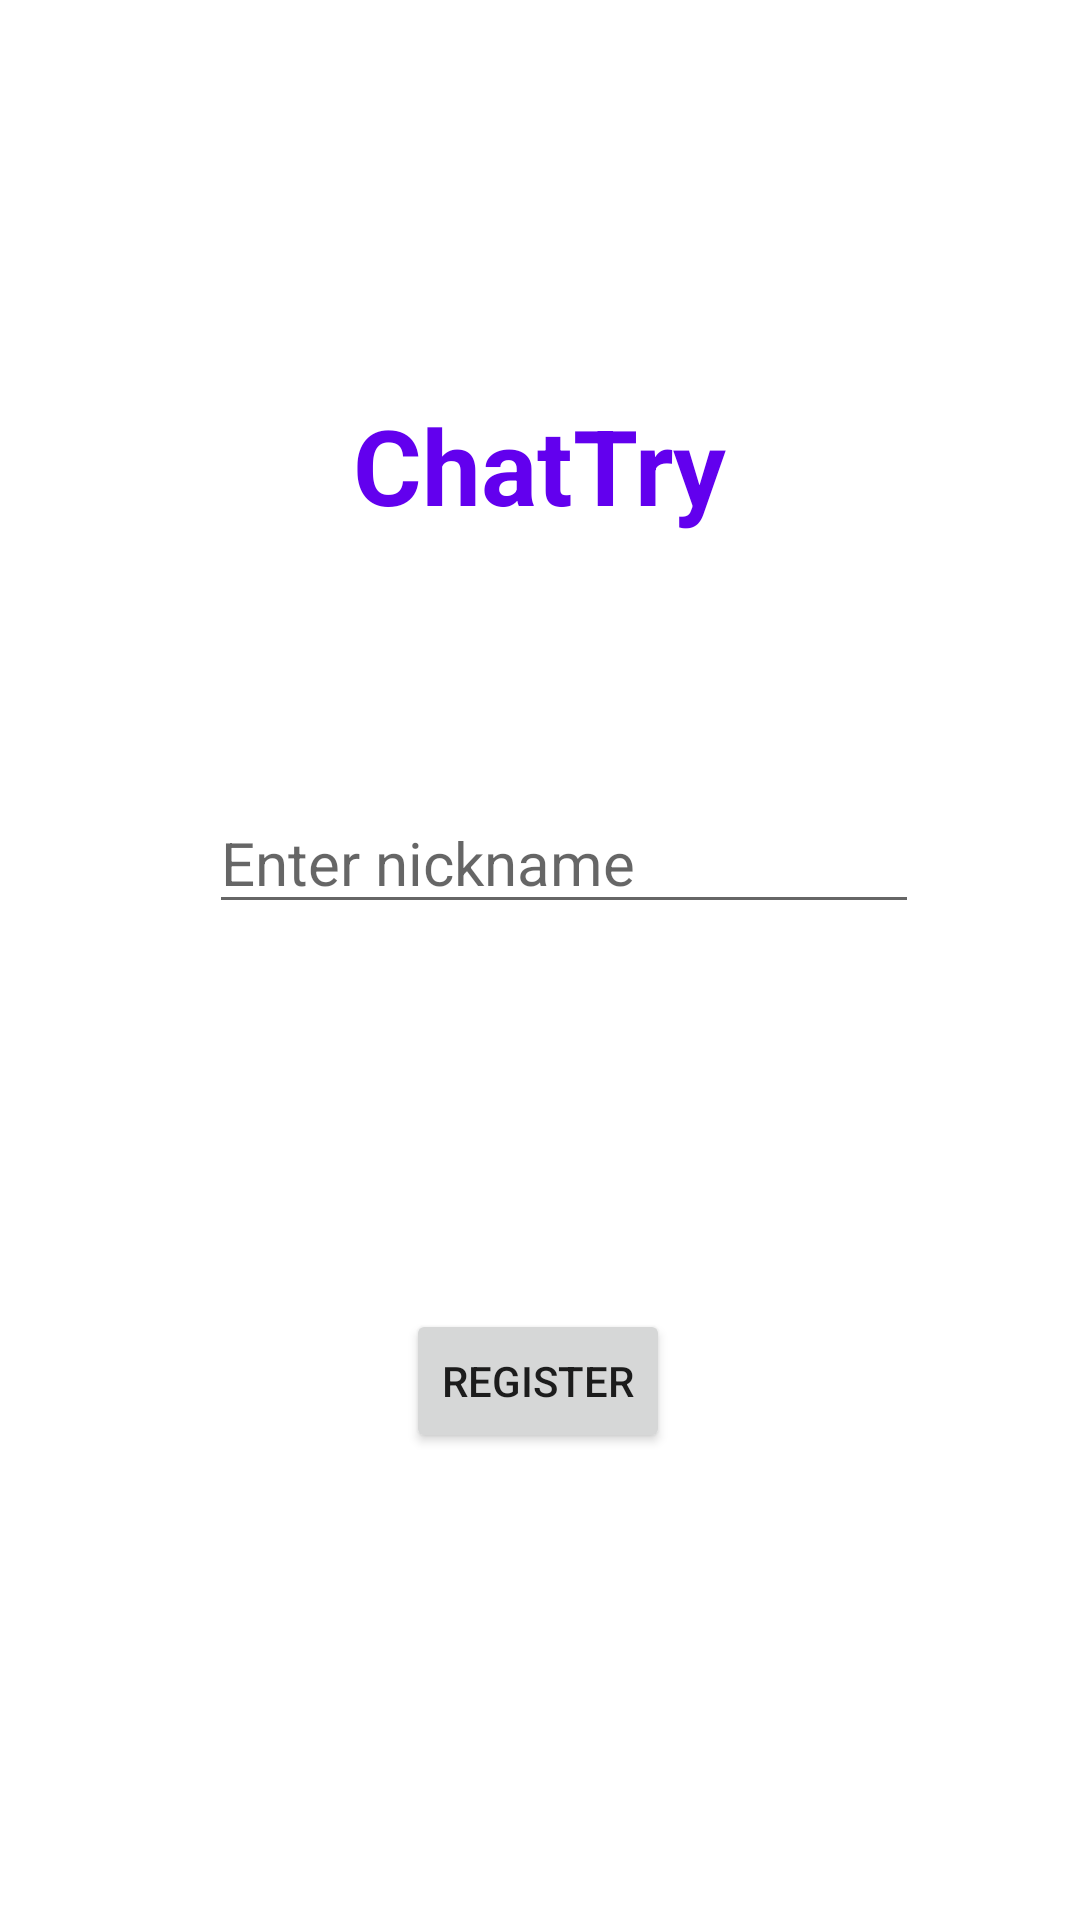

Layout XML and referenced resources for this Android screen:
<!-- AndroidManifest.xml: application theme Theme.ChatTry -->
<!-- res/layout/activity_registration.xml -->
<?xml version="1.0" encoding="utf-8"?>
<androidx.constraintlayout.widget.ConstraintLayout xmlns:android="http://schemas.android.com/apk/res/android"
    xmlns:app="http://schemas.android.com/apk/res-auto"
    xmlns:tools="http://schemas.android.com/tools"
    android:layout_width="match_parent"
    android:layout_height="match_parent"
    tools:context=".RegistrationActivity">

    <TextView
        android:id="@+id/AppTitle"
        android:layout_width="wrap_content"
        android:layout_height="wrap_content"
        android:layout_alignParentTop="true"
        android:layout_centerInParent="true"
        android:text="ChatTry"
        android:textColor="@color/purple_500"
        android:textSize="35dp"
        android:textStyle="bold"
        app:layout_constraintBottom_toBottomOf="parent"
        app:layout_constraintEnd_toEndOf="parent"
        app:layout_constraintStart_toStartOf="parent"
        app:layout_constraintTop_toTopOf="parent"
        app:layout_constraintVertical_bias="0.222"
        tools:ignore="MissingConstraints" />

    <EditText
        android:id="@+id/nickname"
        android:layout_width="wrap_content"
        android:layout_height="wrap_content"
        android:ems="10"
        android:hint="Enter nickname"
        android:inputType="textPersonName"
        android:textColor="@color/black"
        android:textSize="20dp"
        android:textStyle="normal"
        app:layout_constraintBottom_toBottomOf="parent"
        app:layout_constraintEnd_toEndOf="parent"
        app:layout_constraintHorizontal_bias="0.565"
        app:layout_constraintStart_toStartOf="parent"
        app:layout_constraintTop_toTopOf="parent"
        app:layout_constraintVertical_bias="0.443" />

    <Button
        android:id="@+id/registerBtn"
        android:layout_width="wrap_content"
        android:layout_height="wrap_content"
        android:text="Register"
        app:layout_constraintBottom_toBottomOf="parent"
        app:layout_constraintEnd_toEndOf="parent"
        app:layout_constraintHorizontal_bias="0.498"
        app:layout_constraintStart_toStartOf="parent"
        app:layout_constraintTop_toTopOf="parent"
        app:layout_constraintVertical_bias="0.737" />
</androidx.constraintlayout.widget.ConstraintLayout>
<!-- resources referenced by this layout -->
<resources>
  <color name="black">#FF000000</color>
  <color name="purple_500">#FF6200EE</color>
  <style name="Theme.ChatTry" parent="Theme.MaterialComponents.DayNight.DarkActionBar">
          
          <item name="colorPrimary">@color/purple_500</item>
          <item name="colorPrimaryVariant">@color/purple_700</item>
          <item name="colorOnPrimary">@color/white</item>
          
          <item name="colorSecondary">@color/teal_200</item>
          <item name="colorSecondaryVariant">@color/teal_700</item>
          <item name="colorOnSecondary">@color/black</item>
          
          <item name="android:statusBarColor" tools:targetApi="l">?attr/colorPrimaryVariant</item>
          
      </style>
  <color name="purple_700">#FF3700B3</color>
  <color name="white">#FFFFFFFF</color>
  <color name="teal_200">#FF03DAC5</color>
  <color name="teal_700">#FF018786</color>
</resources>
